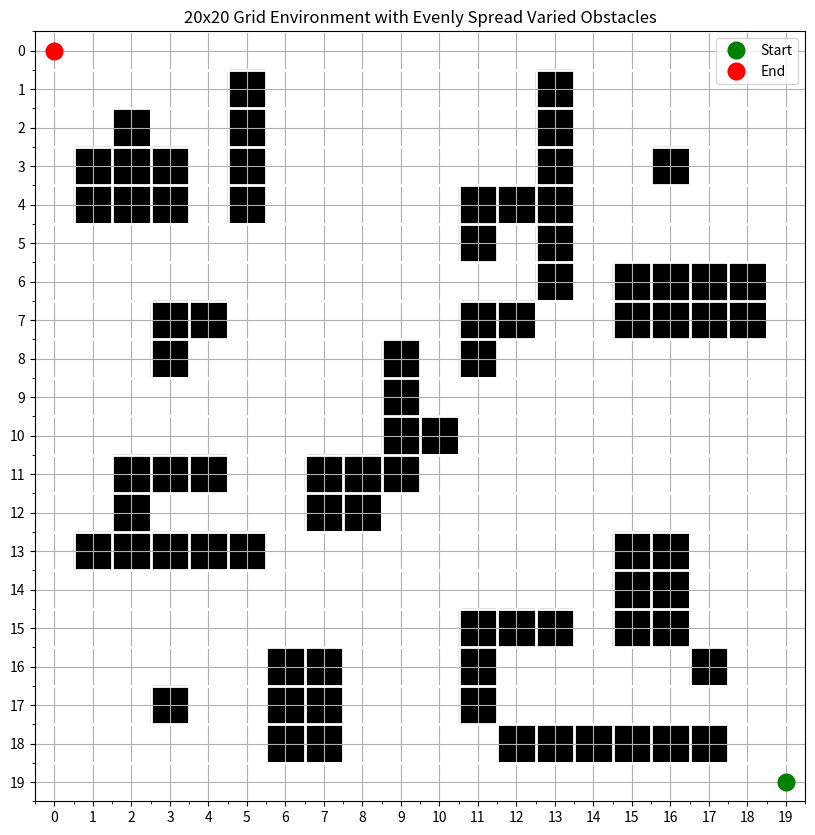

Source code (Python):

import numpy as np
import matplotlib.pyplot as plt

# Define environment size
env_size = 20
start_position = (19, 19)  # Bottom-right corner
end_position = (0, 0)  # Top-left corner

# Initialize the environment grid
env = np.zeros((env_size, env_size))

# Function to add a single point obstacle
def add_point(x, y):
    if (x, y) != start_position and (x, y) != end_position:
        env[x, y] = 1

# Function to add a line obstacle
def add_line(x, y, direction, length):
    for i in range(length):
        if direction == 'horizontal' and x + i < env_size and (x + i, y) != start_position and (x + i, y) != end_position:
            env[x + i, y] = 1
        elif direction == 'vertical' and y + i < env_size and (x, y + i) != start_position and (x, y + i) != end_position:
            env[x, y + i] = 1

# Function to add a rectangle obstacle
def add_rectangle(x, y, width, height):
    for i in range(width):
        for j in range(height):
            if x + i < env_size and y + j < env_size and (x + i, y + j) != start_position and (x + i, y + j) != end_position:
                env[x + i, y + j] = 1

# Function to add an L-shaped obstacle
def add_l_shape(x, y, size):
    add_line(x, y, 'vertical', size)
    add_line(x, y, 'horizontal', size)

# Add varied obstacles spread across the map
# Top-left quadrant
add_point(2, 2)
add_line(1, 5, 'horizontal', 4)
add_rectangle(3, 1, 2, 3)
add_l_shape(7, 3, 2)

# Top-right quadrant
add_point(17, 3)
add_line(13, 1, 'vertical', 5)
add_rectangle(16, 6, 3, 2)
add_l_shape(11, 2, 3)

# Bottom-left quadrant
add_point(3, 16)
add_line(1, 13, 'horizontal', 6)
add_rectangle(6, 15, 2, 4)
add_l_shape(4, 11, 2)

# Bottom-right quadrant
add_point(16, 17)
add_line(18, 12, 'vertical', 6)
add_rectangle(13, 15, 3, 2)
add_l_shape(15, 11, 3)

# Center area
add_point(10, 10)
add_line(8, 9, 'horizontal', 4)
add_rectangle(11, 7, 2, 2)
add_l_shape(7, 11, 2)

# Plot the environment
plt.figure(figsize=(10, 10))
plt.imshow(env, cmap='Greys', origin='upper')

# Add start and end positions
plt.plot(start_position[1], start_position[0], 'go', markersize=12, label='Start')
plt.plot(end_position[1], end_position[0], 'ro', markersize=12, label='End')

# Add grid and labels
plt.grid(which='both')
plt.xticks(np.arange(0, env_size, 1))
plt.yticks(np.arange(0, env_size, 1))
plt.gca().set_xticks(np.arange(-.5, env_size, 1), minor=True)
plt.gca().set_yticks(np.arange(-.5, env_size, 1), minor=True)
plt.gca().grid(which='minor', color='w', linestyle='-', linewidth=2)

# Add legend
plt.legend(loc='upper right')

plt.title("20x20 Grid Environment with Evenly Spread Varied Obstacles")
plt.show()

# Save the environment to a file
np.save('grid_environment.npy', env)
print("Environment saved to grid_environment.npy")
